Dataset: data_for_modeling (GitHub, zach-merritt/weedeater). Classes: dirt, marigold, morning glory, pea, radish.

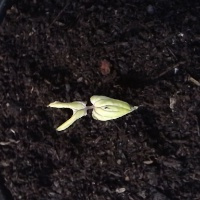
Label: morning glory

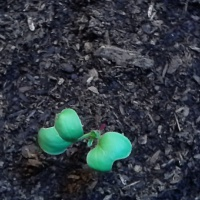
Label: radish

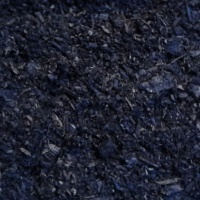
Label: dirt

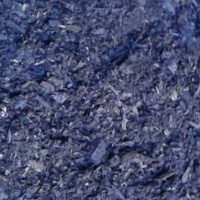
Label: dirt

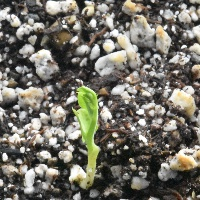
Label: pea

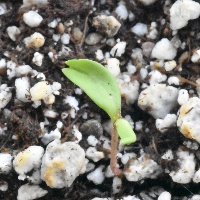
Label: marigold
